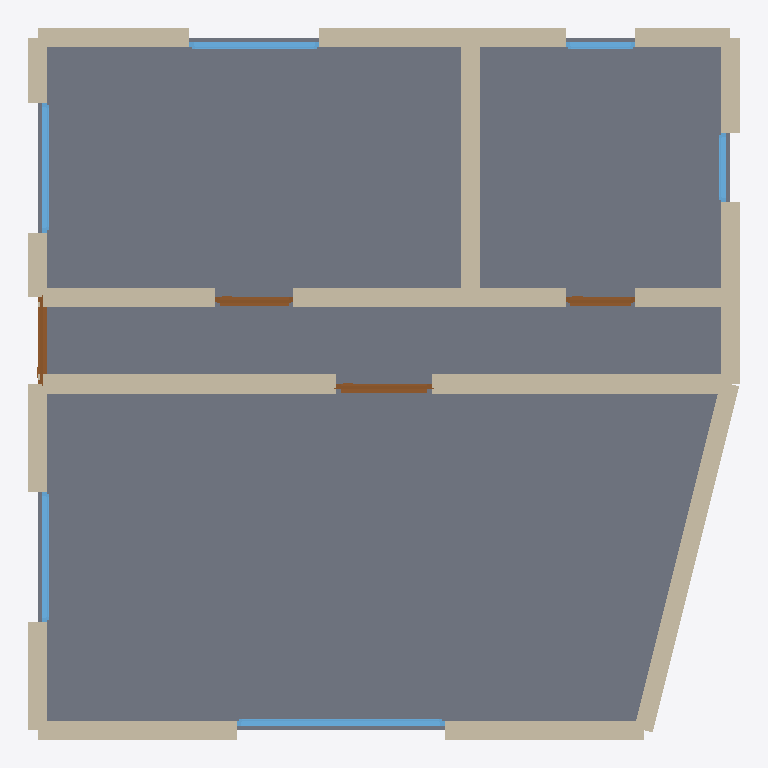
Plan cut of the same IFC building model at storey 'Ground Floor' (level 0.00 m, cut at 1.40 m), seen from above with north up, elements coloured by IFC class: 19 walls (beige), 6 windows (light blue), 4 doors (brown), 1 slab (grey). Cut surfaces are drawn darker.
Extent 8.2 m × 8.2 m × 2.9 m (x, y, z). Storeys (1): Ground Floor at 0.00 m. Elements (30): 19 IfcWall, 6 IfcWindow, 4 IfcDoor, 1 IfcSlab.

HEADER;
FILE_DESCRIPTION(('ViewDefinition[DesignTransferView]'),'2;1');
FILE_NAME('/dev/null','2026-05-05T15:30:14+05:30',(''),(''),'IfcOpenShell 0.8.5','IfcOpenShell 0.8.5','Nobody');
FILE_SCHEMA(('IFC4'));
ENDSEC;
DATA;
#1=IFCPROJECT('2MIvnOiV9Cfw2hHdDtVuch',$,'A modern Cologne Zwei-Zimmerwohnung in an Ehrenfeld urban-in',$,$,$,$,(#10),#5);
#12=IFCSITE('3BKOS4DxL4uxGdqiX8q_2e',$,'Site',$,$,$,$,$,$,$,$,$,$,$);
#13=IFCBUILDING('3s6C6DFsTDPhl19Zv7f8mg',$,'Building',$,$,$,$,$,$,$,$,$);
#16=IFCBUILDINGSTOREY('2qdOl5iW5BDfPOdIQRGOMz',$,'Ground Floor',$,$,#22,$,$,$,$);
#1217=IFCSLAB('2kklreu0D15xmi1fIgIN9_',$,'Floor',$,$,#1234,#1229,$,.FLOOR.);
#68=IFCWALL('0wi438cXf6ZgHB9384B$O3',$,'Exterior Wall',$,$,#89,#84,$,$);
#310=IFCWALL('3glkfT5x156xTmUR3JlhrV',$,'Interior Wall',$,$,#331,#326,$,$);
#288=IFCWALL('1r71sxcjz8xPK_ZRy7PC5R',$,'Interior Wall',$,$,#309,#304,$,$);
#156=IFCWALL('2j1gUWfZz5hRWyc5ZC2Rg$',$,'Exterior Wall',$,$,#177,#172,$,$);
#420=IFCWALL('3sPAbvPPj3WQ_JHatTQU0h',$,'Interior Wall',$,$,#441,#436,$,$);
#46=IFCWALL('10vpXnR9DAu9S8QbBjGzLi',$,'Exterior Wall',$,$,#67,#62,$,$);
#23=IFCWALL('09CERPb8XAD9fZrLYW4e1d',$,'Exterior Wall',$,$,#45,#39,$,$);
#90=IFCWALL('0XHyy35Sr0QhnzuWRBKUnz',$,'Exterior Wall',$,$,#111,#106,$,$);
#332=IFCWALL('2CodI6NXn2mQNHU$pLhI_J',$,'Interior Wall',$,$,#353,#348,$,$);
#354=IFCWALL('2NJqVV$jX9zQdsqx0jVP2q',$,'Interior Wall',$,$,#375,#370,$,$);
#178=IFCWALL('0t8WsrXw19W8cm7cwOnurl',$,'Exterior Wall',$,$,#199,#194,$,$);
#244=IFCWALL('0WjYmolKvC595cknVUFShL',$,'Exterior Wall',$,$,#265,#260,$,$);
#266=IFCWALL('0S8J_4kjbFMvbbFum7NiRF',$,'Exterior Wall',$,$,#287,#282,$,$);
#112=IFCWALL('3VKTzQDOnCq9dYWFVsFyPp',$,'Exterior Wall',$,$,#133,#128,$,$);
#134=IFCWALL('1Qd4BZKEP0hRRnTz7IgaDy',$,'Exterior Wall',$,$,#155,#150,$,$);
#398=IFCWALL('3bDn2CIu106OlyfRzPcIOB',$,'Interior Wall',$,$,#419,#414,$,$);
#376=IFCWALL('0ILD9_RxD87RM3KqHiYoVq',$,'Interior Wall',$,$,#397,#392,$,$);
#782=IFCWINDOW('26nKOEjjn6l9YzgI3IBFUa',$,'Window',$,$,#836,#831,$,1.2,2.4,$,$,$);
#222=IFCWALL('1AoD9dOb9EYgyU8IZX1Tln',$,'Exterior Wall',$,$,#243,#238,$,$);
#200=IFCWALL('2$88V85Jb5R9xTHUfvEcje',$,'Exterior Wall',$,$,#221,#216,$,$);
#837=IFCWINDOW('12LghZv114rQxWS$DOxdg5',$,'Window',$,$,#891,#886,$,1.2,1.5,$,$,$);
#947=IFCWINDOW('1YEC8D4v1APvHqBoeIOH2n',$,'Window',$,$,#1001,#996,$,1.2,1.5,$,$,$);
#892=IFCWINDOW('0_vQvPdXf5pug3DVWy6rI5',$,'Window',$,$,#946,#941,$,1.2,1.5,$,$,$);
#527=IFCDOOR('1rJRSrGd9CyOK0mInmf8dA',$,'Door',$,$,#611,#606,$,2.1,1.1,$,$,$);
#442=IFCDOOR('146t3MloTFgA2CNXlW62DW',$,'Door',$,$,#526,#521,$,2.1,1.0,$,$,$);
#612=IFCDOOR('3BGkEMhrj5$PQ3fT89m7Xt',$,'Door',$,$,#696,#691,$,2.1,0.9,$,$,$);
#697=IFCDOOR('2AcpjiGLrDt8My$mMGW0yb',$,'Door',$,$,#781,#776,$,2.1,0.8,$,$,$);
#1057=IFCWINDOW('0Qggo_J4P3AgVqbprkQgRK',$,'Window',$,$,#1111,#1106,$,1.2,0.8,$,$,$);
#1002=IFCWINDOW('3wZUmegvf7v8X5v42zu_$J',$,'Window',$,$,#1056,#1051,$,1.2,0.8,$,$,$);
ENDSEC;
